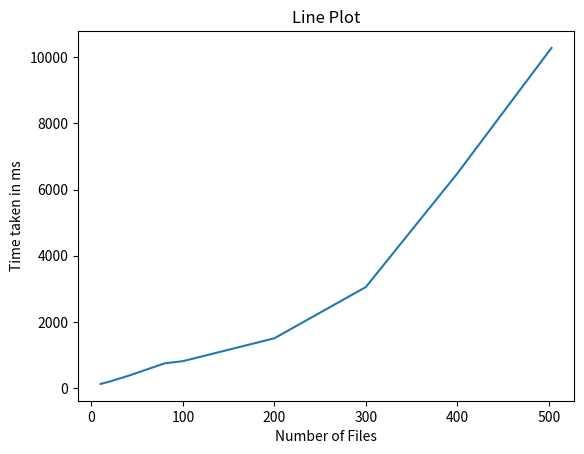

Reproduce this figure in Python.
import matplotlib.pyplot as mtl

no_of_files = [10, 20, 40, 80, 100, 200, 300, 400, 503]
ms = [122, 194, 364, 744, 810, 1502, 3051, 6484, 10282]

mtl.plot(no_of_files, ms)

mtl.title('Line Plot')
mtl.xlabel('Number of Files')
mtl.ylabel('Time taken in ms')

mtl.savefig("Performance Graph")
